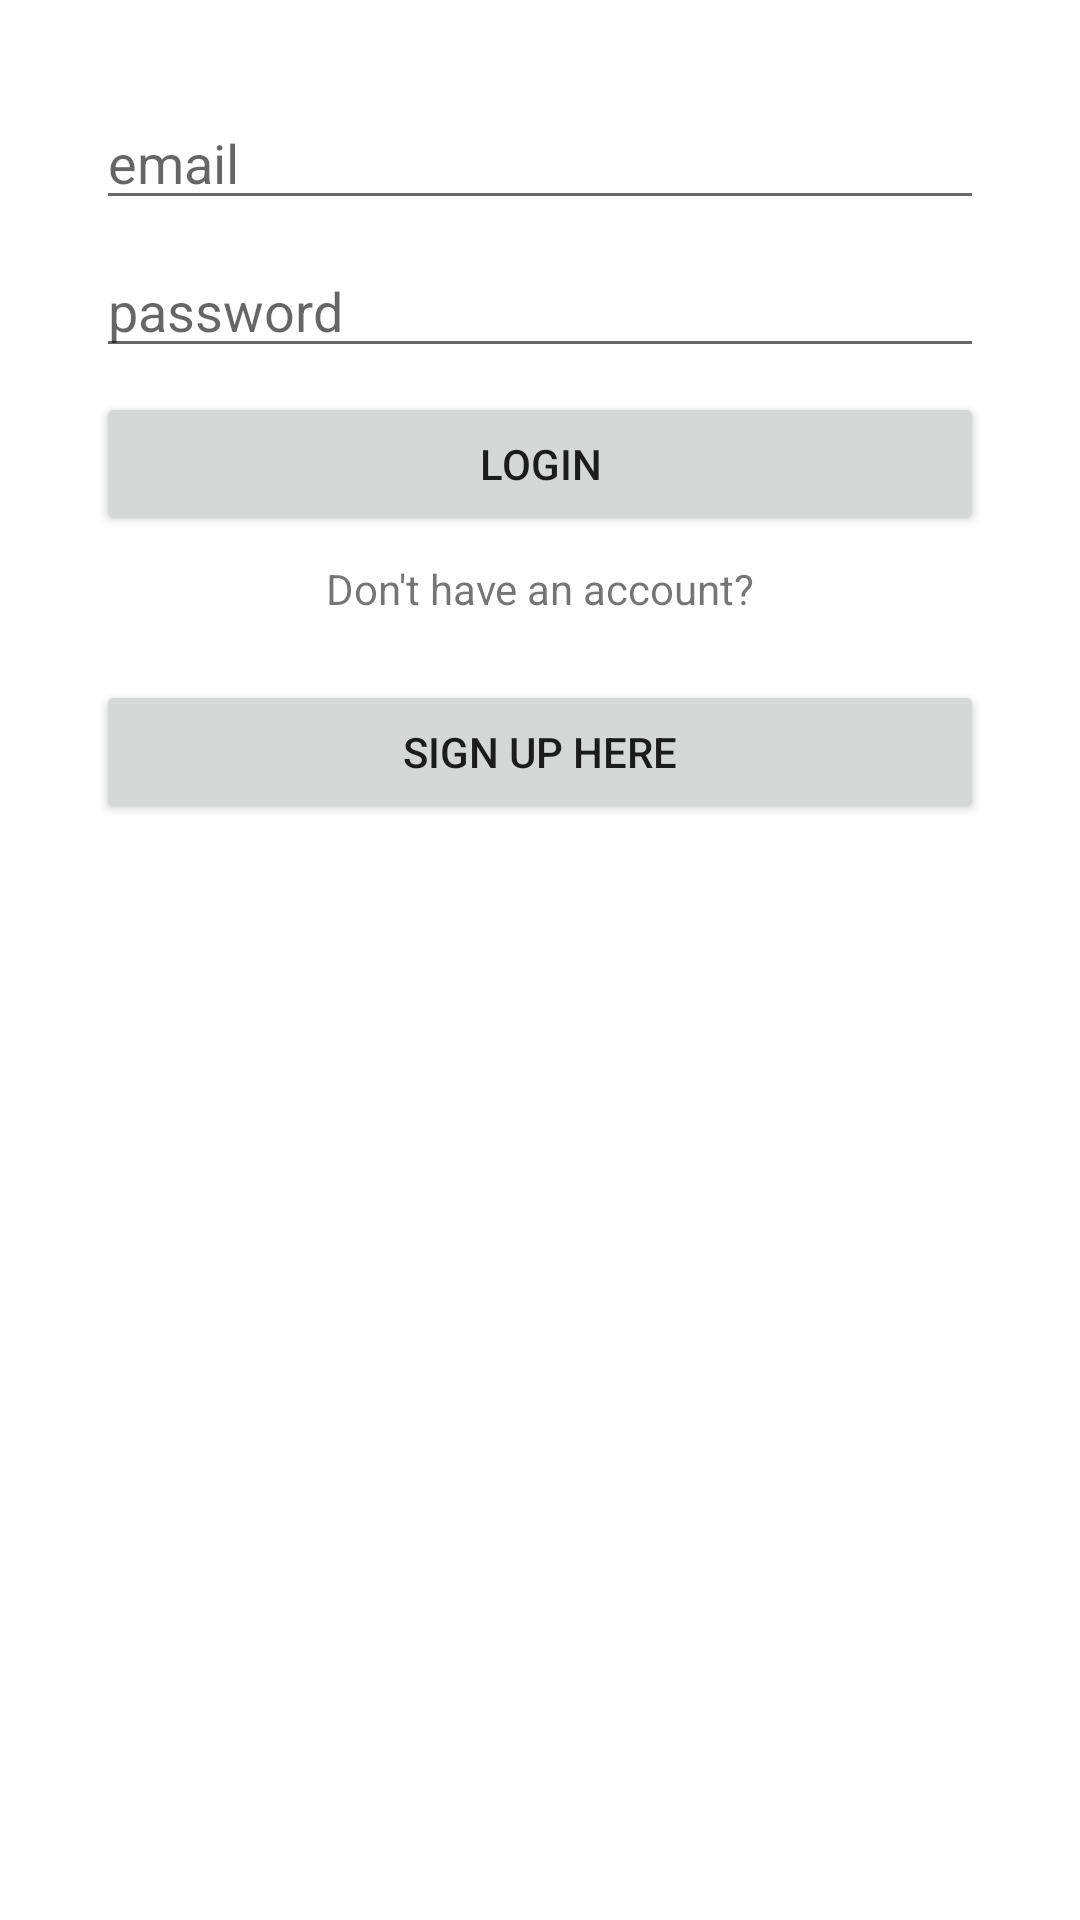

Here is an Android app screen rendered from its layout file. Give the layout XML and the strings, colors and styles it references.
<!-- AndroidManifest.xml: application theme Theme.Smack -->
<!-- res/layout/activity_login.xml -->
<?xml version="1.0" encoding="utf-8"?>
<androidx.constraintlayout.widget.ConstraintLayout xmlns:android="http://schemas.android.com/apk/res/android"
    xmlns:app="http://schemas.android.com/apk/res-auto"
    xmlns:tools="http://schemas.android.com/tools"
    android:layout_width="match_parent"
    android:layout_height="match_parent"
    tools:context=".Controller.LoginActivity">

    <EditText
        android:id="@+id/loginEmailText"
        android:layout_width="0dp"
        android:layout_height="wrap_content"
        android:layout_marginStart="32dp"
        android:layout_marginTop="32dp"
        android:layout_marginEnd="32dp"
        android:ems="10"
        android:hint="email"
        android:inputType="textPersonName"
        app:layout_constraintEnd_toEndOf="parent"
        app:layout_constraintStart_toStartOf="parent"
        app:layout_constraintTop_toTopOf="parent" />

    <EditText
        android:id="@+id/loginPasswordTxt"
        android:layout_width="0dp"
        android:layout_height="wrap_content"
        android:layout_marginStart="32dp"
        android:layout_marginTop="8dp"
        android:layout_marginEnd="32dp"
        android:ems="10"
        android:hint="password"
        android:inputType="textPassword"
        app:layout_constraintEnd_toEndOf="parent"
        app:layout_constraintStart_toStartOf="parent"
        app:layout_constraintTop_toBottomOf="@+id/loginEmailText" />

    <Button
        android:id="@+id/loginLoginBtn"
        android:layout_width="0dp"
        android:layout_height="wrap_content"
        android:layout_marginStart="32dp"
        android:layout_marginTop="8dp"
        android:layout_marginEnd="32dp"
        android:onClick="loginLoginBtnClicked"
        android:text="LOGIN"
        app:layout_constraintEnd_toEndOf="parent"
        app:layout_constraintStart_toStartOf="parent"
        app:layout_constraintTop_toBottomOf="@+id/loginPasswordTxt" />

    <TextView
        android:id="@+id/textView"
        android:layout_width="349dp"
        android:layout_height="32dp"
        android:layout_marginStart="32dp"
        android:layout_marginTop="8dp"
        android:layout_marginEnd="32dp"
        android:text="Don't have an account?"
        android:textAlignment="center"
        app:layout_constraintEnd_toEndOf="parent"
        app:layout_constraintStart_toStartOf="parent"
        app:layout_constraintTop_toBottomOf="@+id/loginLoginBtn" />

    <Button
        android:id="@+id/oginCreateUserBtn"
        android:layout_width="0dp"
        android:layout_height="wrap_content"
        android:layout_marginStart="32dp"
        android:layout_marginTop="8dp"
        android:layout_marginEnd="32dp"
        android:onClick="loginCreateUserBtnClicked"
        android:text="Sign Up Here"
        app:layout_constraintEnd_toEndOf="parent"
        app:layout_constraintStart_toStartOf="parent"
        app:layout_constraintTop_toBottomOf="@+id/textView" />
</androidx.constraintlayout.widget.ConstraintLayout>
<!-- resources referenced by this layout -->
<resources>
  <style name="Theme.Smack" parent="Theme.MaterialComponents.DayNight.DarkActionBar">
          
          <item name="colorPrimary">@color/colorPrimary</item>
          <item name="colorPrimaryDark">@color/colorPrimaryDark</item>
          <item name="colorAccent">@color/colorAccent</item>
      </style>
  <!-- not gathered from this repository: default colours our renderer supplied (Android Studio template values) -->
  <color name="colorPrimary">#FF6200EE</color>
  <color name="colorPrimaryDark">#FF3700B3</color>
  <color name="colorAccent">#FF03DAC5</color>
</resources>
